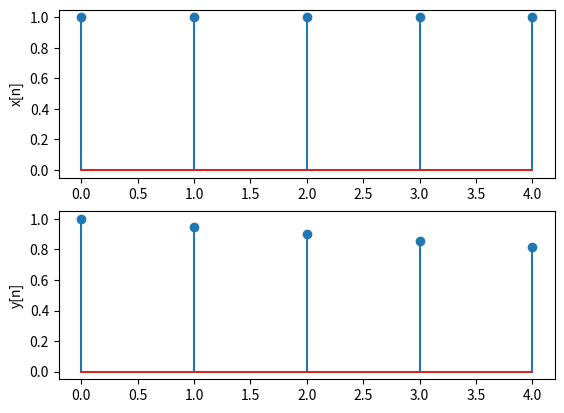

This figure's Python source:
# y[n] = x[n] - x[n-1] + 0,95*y[n-1]
# x[n] = u[n]
import numpy as np
import matplotlib.pyplot as plt

n = np.arange(0, 5, 1)
x = np.where(n>=0, 1, 0.0)
y = np.zeros(len(n))

for k in range(len(n)):
    x_k_1 = x[k-1] if k-1 >= 0 else 0
    y_k_1 = y[k-1] if k-1 >= 0 else 0
    y[k] =  x[k] - x_k_1 + 0.95*y_k_1

plt.subplot(2, 1, 1)
plt.stem(n, x)
plt.ylabel('x[n]')
plt.subplot(2, 1, 2)
plt.stem(n, y)
plt.ylabel('y[n]')
plt.show()
